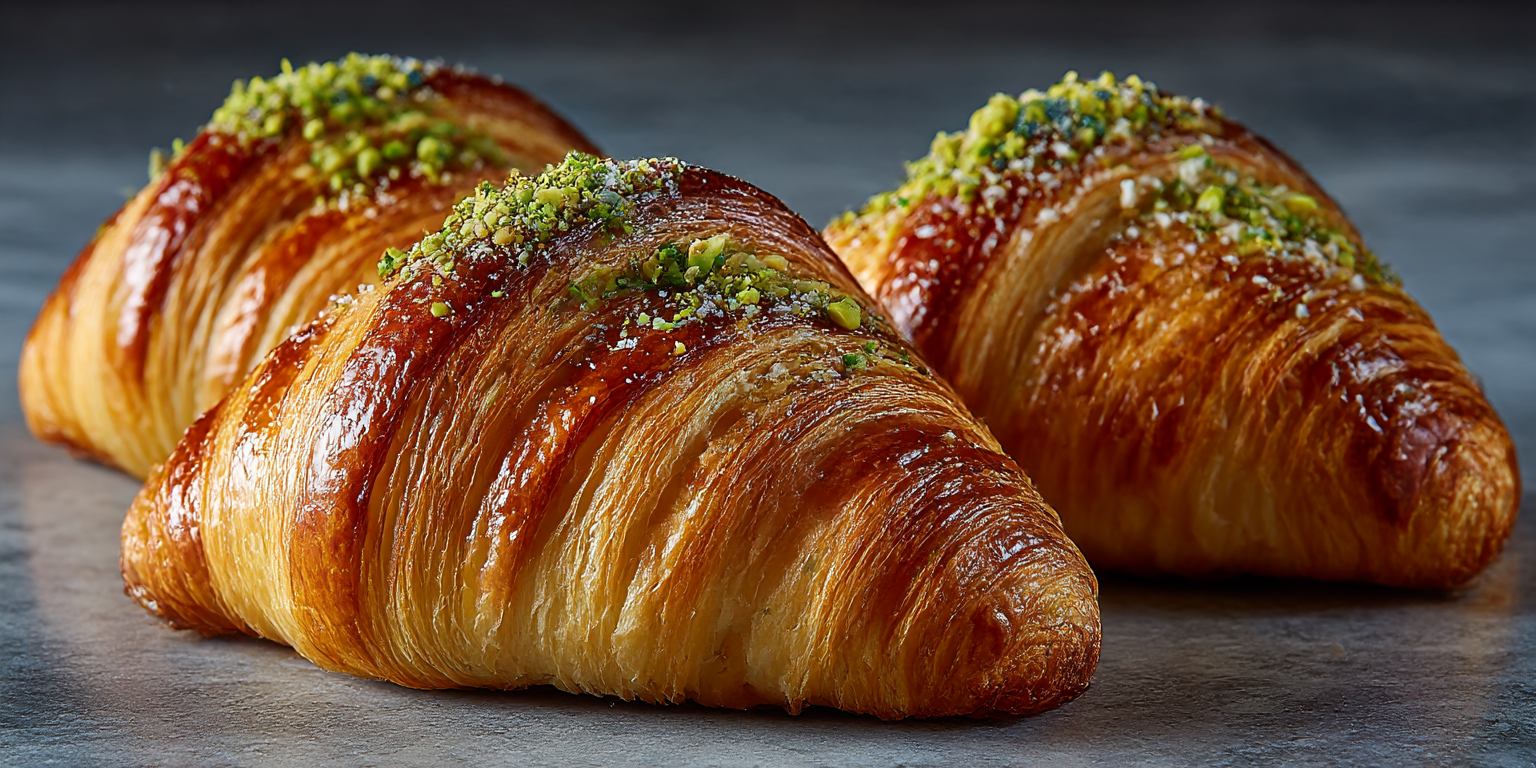
Generation parameters embedded in this image by Midjourney (PNG 'Description' text chunk):
A Croissant with Apricot Jam and Pistachios is a beautifully balanced pastry--buttery and flaky, with the bright tang of apricot and the nutty crunch of pistachios. It can be served as-is, filled and baked, or glazed and garnished for an elevated bakery-style finish. Here are three ways to prepare it depending on your vision: ð¥â¨ 1. Filled & Baked Croissants (From Scratch or Store-Bought) ð§¾ Ingredients: Croissant dough or good-quality all-butter croissants Apricot jam or compote Chopped roasted pistachios (unsalted) Egg wash (1 egg + 1 tbsp milk) ð§ ð³ Assembly (for homemade or unbaked croissant dough): Roll triangles of dough as usual. Spread 1 tsp apricot jam inside before rolling. Optionally, sprinkle pistachios inside or reserve for topping. Shape, proof, and brush with egg wash. Sprinkle crushed pistachios on top before baking. Bake as per croissant dough instructions (~190Â°C / 375Â°F). ð¯â¨ 2. Stuffed After Baking (Bakery-Style Hack) This is ideal with day-old croissants. ð§¾ Ingredients: Pre-baked croissants Apricot jam, slightly warmed Pistachio paste or whipped mascarpone (optional) Simple syrup (sugar + water) Toasted pistachios Powdered sugar or glaze (optional) Instructions: Brush the croissant with warm simple syrup (adds moisture and shine). Slice partway open and fill with apricot jam or piped pistachio cream. Drizzle more jam on top. Sprinkle with chopped pistachios. Dust with powdered sugar or brush with light glaze. Warm briefly in oven (5 mins at 160Â°C) before serving. ð¿ð° 3. Elevated Pastry Version - Croissant Tart or Dessert Plate Split a fresh croissant, toast lightly Spread warm apricot compote Add pistachio crÃ¨me mousseline or mascarpone whipped cream Garnish with whole and crushed pistachios, micro herbs, or edible flowers Optional: Drizzle with honey or rosewater syrup --ar 2:1 --stylize 300 --v 7 --draft Job ID: 3c4dd34f-4b20-4cc6-928d-9ceaca951354